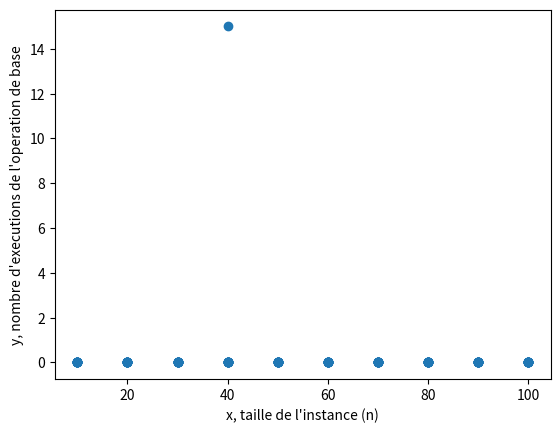

Write Python code to recreate this figure.
import matplotlib.pyplot as plt
import json

dataprob1 = [(10, 0), (10, 0), (10, 10), (10, 0), (10, 0), (10, 0), (10, 10), (10, 0), (10, 0), (10, 0), (20, 0), (20, 0), (20, 0), (20, 0), (20, 0), (20, 0), (20, 0), (20, 0), (20, 0), (20, 0), (30, 0), (30, 0), (30, 0), (30, 0), (30, 0), (30, 0), (30, 0), (30, 0), (30, 0), (30, 0), (40, 0), (40, 0), (40, 0), (40, 0), (40, 0), (40, 0), (40, 0), (40, 0), (40, 0), (40, 0), (50, 0), (50, 0), (50, 0), (50, 0), (50, 0), (50, 0), (50, 0), (50, 0), (50, 0), (50, 0), (60, 0), (60, 0), (60, 0), (60, 0), (60, 0), (60, 0), (60, 60), (60, 0), (60, 0), (60, 0), (70, 0), (70, 0), (70, 0), (70, 0), (70, 0), (70, 0), (70, 0), (70, 0), (70, 0), (70, 0), (80, 0), (80, 0), (80, 0), (80, 0), (80, 0), (80, 0), (80, 0), (80, 0), (80, 0), (80, 0), (90, 0), (90, 0), (90, 0), (90, 0), (90, 0), (90, 0), (90, 0), (90, 0), (90, 0), (90, 0), (100, 0), (100, 0), (100, 0), (100, 0), (100, 0), (100, 0), (100, 0), (100, 0), (100, 0), (100, 0)]

dataprob2random = [(10, 0), (10, 0), (10, 0), (10, 0), (10, 0), (10, 0), (10, 0), (10, 0), (10, 0), (10, 0), (20, 0), (20, 0), (20, 0), (20, 0), (20, 0), (20, 0), (20, 0), (20, 0), (20, 0), (20, 0), (30, 0), (30, 0), (30, 0), (30, 0), (30, 0), (30, 0), (30, 0), (30, 0), (30, 0), (30, 0), (40, 0), (40, 0), (40, 0), (40, 0), (40, 0), (40, 15), (40, 0), (40, 0), (40, 0), (40, 0), (50, 0), (50, 0), (50, 0), (50, 0), (50, 0), (50, 0), (50, 0), (50, 0), (50, 0), (50, 0), (60, 0), (60, 0), (60, 0), (60, 0), (60, 0), (60, 0), (60, 0), (60, 0), (60, 0), (60, 0), (70, 0), (70, 0), (70, 0), (70, 0), (70, 0), (70, 0), (70, 0), (70, 0), (70, 0), (70, 0), (80, 0), (80, 0), (80, 0), (80, 0), (80, 0), (80, 0), (80, 0), (80, 0), (80, 0), (80, 0), (90, 0), (90, 0), (90, 0), (90, 0), (90, 0), (90, 0), (90, 0), (90, 0), (90, 0), (90, 0), (100, 0), (100, 0), (100, 0), (100, 0), (100, 0), (100, 0), (100, 0), (100, 0), (100, 0), (100, 0)]

dataprob2pire = [(10, 8), (10, 5), (10, 4), (10, 7), (10, 6), (10, 4), (10, 5), (10, 2), (10, 2), (10, 1), (20, 11), (20, 19), (20, 16), (20, 3), (20, 3), (20, 7), (20, 12), (20, 1), (20, 16), (20, 9), (30, 29), (30, 27), (30, 23), (30, 17), (30, 22), (30, 0), (30, 6), (30, 13), (30, 6), (30, 2), (40, 0), (40, 25), (40, 29), (40, 21), (40, 6), (40, 29), (40, 8), (40, 8), (40, 26), (40, 1), (50, 13), (50, 34), (50, 17), (50, 10), (50, 28), (50, 35), (50, 28), (50, 18), (50, 7), (50, 46), (60, 14), (60, 7), (60, 1), (60, 1), (60, 3), (60, 17), (60, 17), (60, 16), (60, 32), (60, 31), (70, 14), (70, 12), (70, 20), (70, 29), (70, 22), (70, 5), (70, 37), (70, 26), (70, 51), (70, 11), (80, 13), (80, 41), (80, 67), (80, 49), (80, 57), (80, 14), (80, 53), (80, 3), (80, 37), (80, 62), (90, 48), (90, 50), (90, 14), (90, 26), (90, 40), (90, 12), (90, 11), (90, 60), (90, 10), (90, 70), (100, 4), (100, 26), (100, 86), (100, 13), (100, 74), (100, 85), (100, 46), (100, 11), (100, 28), (100, 18)]

dataprob2meilleur = [(10, 0), (10, 0), (10, 0), (10, 0), (10, 0), (10, 0), (10, 0), (10, 0), (10, 0), (10, 0), (20, 0), (20, 0), (20, 0), (20, 0), (20, 0), (20, 0), (20, 0), (20, 0), (20, 0), (20, 0), (30, 0), (30, 0), (30, 0), (30, 0), (30, 0), (30, 0), (30, 0), (30, 0), (30, 0), (30, 0), (40, 0), (40, 0), (40, 0), (40, 0), (40, 0), (40, 0), (40, 0), (40, 0), (40, 0), (40, 0), (50, 0), (50, 0), (50, 0), (50, 0), (50, 0), (50, 0), (50, 0), (50, 0), (50, 0), (50, 0), (60, 0), (60, 0), (60, 0), (60, 0), (60, 0), (60, 0), (60, 0), (60, 0), (60, 0), (60, 0), (70, 0), (70, 0), (70, 0), (70, 0), (70, 0), (70, 0), (70, 0), (70, 0), (70, 0), (70, 0), (80, 0), (80, 0), (80, 0), (80, 0), (80, 0), (80, 0), (80, 0), (80, 0), (80, 0), (80, 0), (90, 0), (90, 0), (90, 0), (90, 0), (90, 0), (90, 0), (90, 0), (90, 0), (90, 0), (90, 0), (100, 0), (100, 0), (100, 0), (100, 0), (100, 0), (100, 0), (100, 0), (100, 0), (100, 0), (100, 0)]

plt.xlabel("x, taille de l'instance (n)")
plt.ylabel("y, nombre d'executions de l'operation de base")
plt.scatter(*zip(*dataprob2random))
plt.show()
